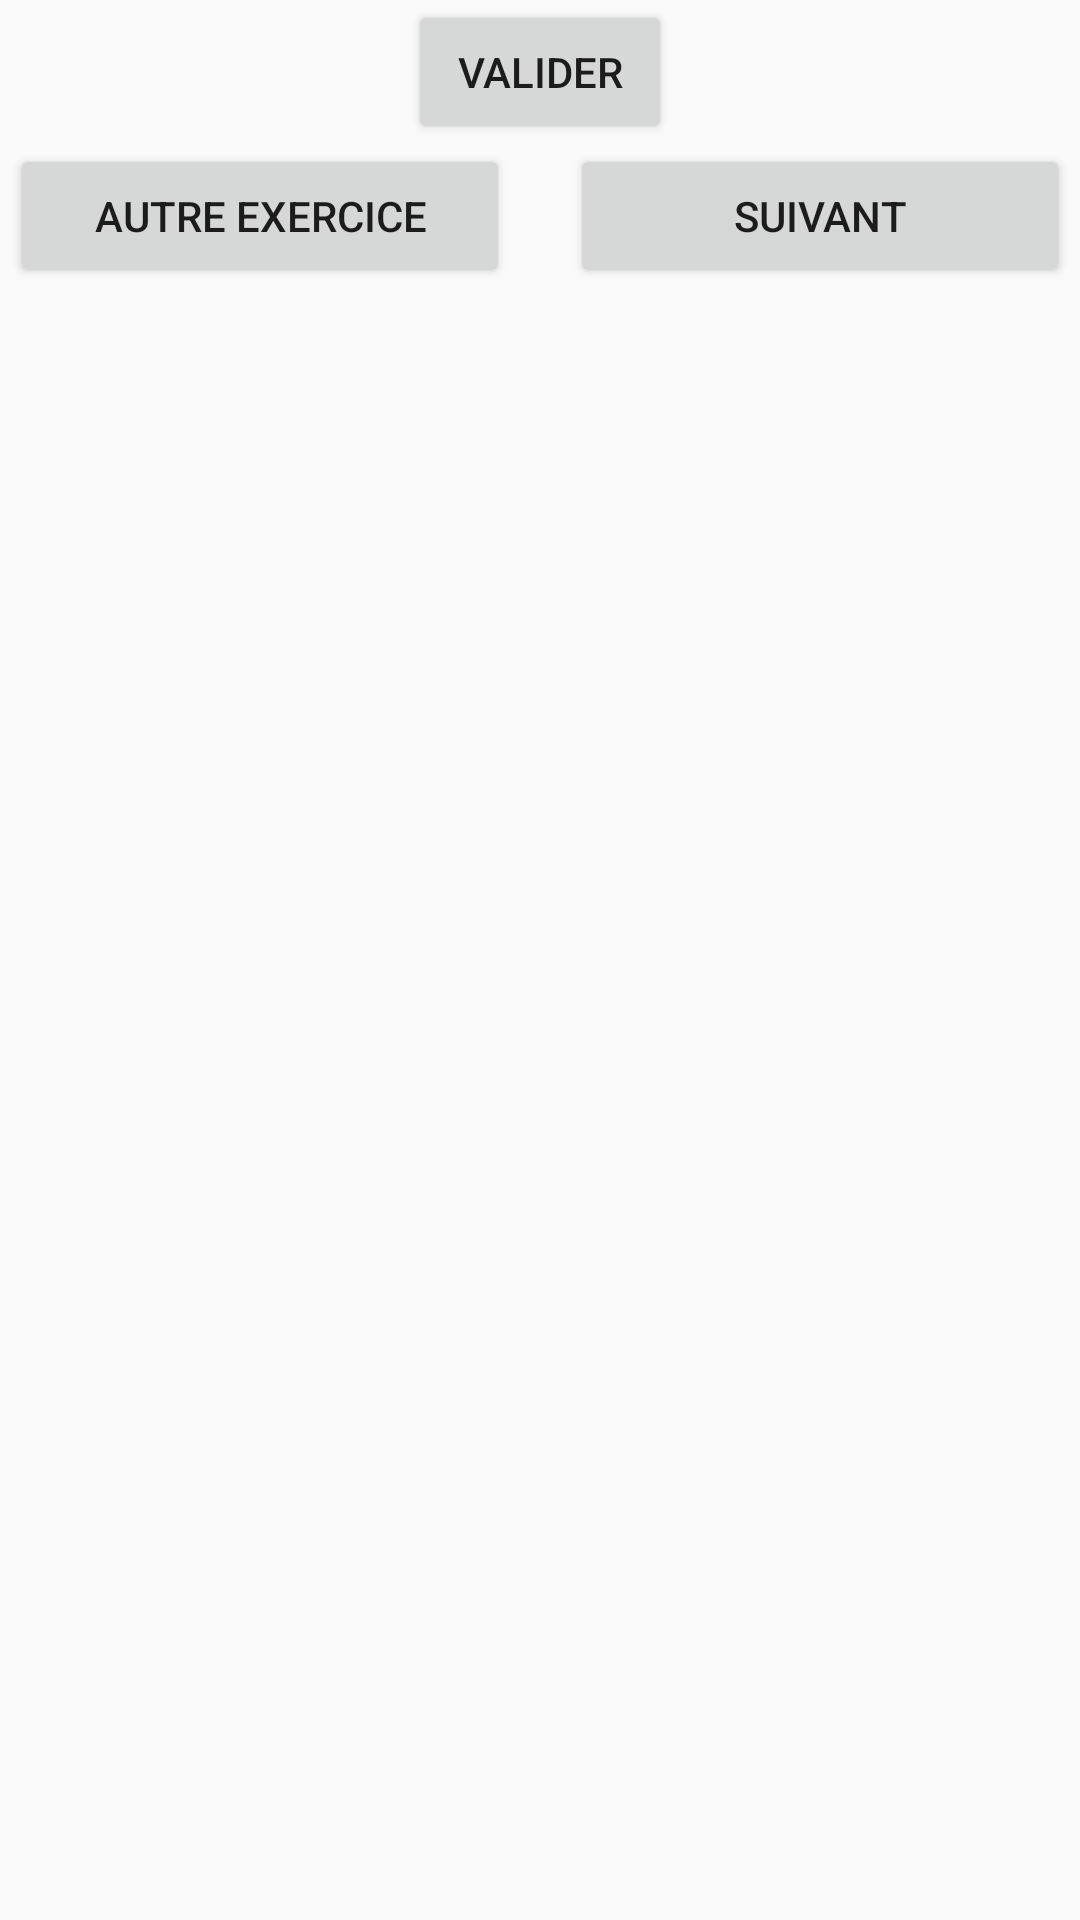

Here is an Android app screen rendered from its layout file. Give the layout XML and the strings, colors and styles it references.
<!-- AndroidManifest.xml: application theme Theme.DefaultWithoutActionBar -->
<!-- res/layout/activity_multiplication.xml -->
<?xml version="1.0" encoding="utf-8"?>

<LinearLayout xmlns:android="http://schemas.android.com/apk/res/android"
    xmlns:app="http://schemas.android.com/apk/res-auto"
    xmlns:tools="http://schemas.android.com/tools"
    android:layout_width="match_parent"
    android:layout_height="match_parent"
    android:orientation="vertical"
    tools:context=".TableMultiplicationActivity">

    <LinearLayout
        android:id="@+id/layout"
        android:layout_width="wrap_content"
        android:layout_height="wrap_content"
        android:layout_gravity="center"
        android:orientation="vertical"
        tools:ignore="MissingConstraints" />

    <Button
        android:id="@+id/tableMulti_valider"
        android:layout_width="wrap_content"
        android:layout_height="wrap_content"
        android:layout_gravity="center"
        android:onClick="tableMultiValider"
        android:text="@string/button_valider" />
    <LinearLayout
        android:layout_width="fill_parent"
        android:layout_height="wrap_content"
        android:orientation="horizontal">

        <Button
            android:id="@+id/btn2"
            android:layout_width="match_parent"
            android:layout_height="wrap_content"
            android:layout_marginRight="30px"
            android:layout_marginLeft="10px"
            android:layout_weight="1"
            android:text="@string/button_autre" />

        <Button
            android:id="@+id/btn3"
            android:layout_width="match_parent"
            android:layout_height="fill_parent"
            android:layout_marginLeft="30px"
            android:layout_marginRight="10px"
            android:layout_weight="1"
            android:text="@string/button_suivant" />
    </LinearLayout>

</LinearLayout>
<!-- resources referenced by this layout -->
<resources>
  <string name="button_autre">Autre Exercice</string>
  <string name="button_suivant">Suivant</string>
  <string name="button_valider">valider</string>
  <style name="Theme.DefaultWithoutActionBar" parent="Theme.AppCompat.Light.NoActionBar">
          <item name="colorPrimary">@color/brown</item>
          <item name="colorPrimaryDark">@color/brown</item>
          <item name="colorSecondary">@color/white</item>
          <item name="colorAccent">@color/orange</item>
      </style>
  <color name="brown">#FFc89462</color>
  <color name="white">#FFFFFFFF</color>
  <color name="orange">#FFFFA500</color>
</resources>
